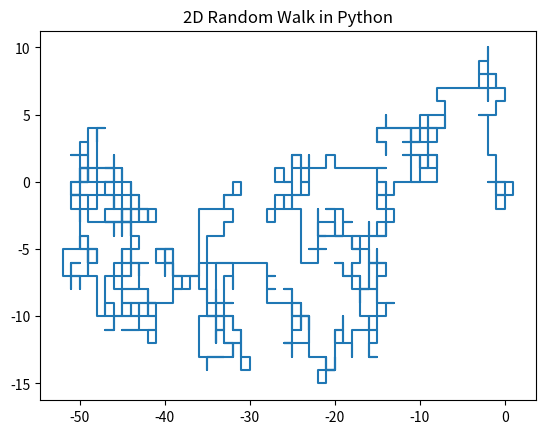

Recreate this plot in Python.
import numpy as np
import matplotlib.pyplot as plt
import random


def randomwalk2D(n):
    # [0, 0, 0, ... ,0]
    x = np.zeros(n)
    y = np.zeros(n)

    # [redacted]
    directions = ["UP", "DOWN", "LEFT", "RIGHT"]
    for i in range(1, n):
        # Pick a direction at random
        step = random.choice(directions)

        # Move the object according to the direction
        if step == "RIGHT":
            x[i] = x[i - 1] + 1
            y[i] = y[i - 1]
        elif step == "LEFT":
            x[i] = x[i - 1] - 1
            y[i] = y[i - 1]
        elif step == "UP":
            x[i] = x[i - 1]
            y[i] = y[i - 1] + 1
        elif step == "DOWN":
            x[i] = x[i - 1]
            y[i] = y[i - 1] - 1

    # Return all the x and y positions of the object
    return x, y


x_data, y_data = randomwalk2D(1000)

plt.title("2D Random Walk in Python")
plt.plot(x_data, y_data)
plt.show()
